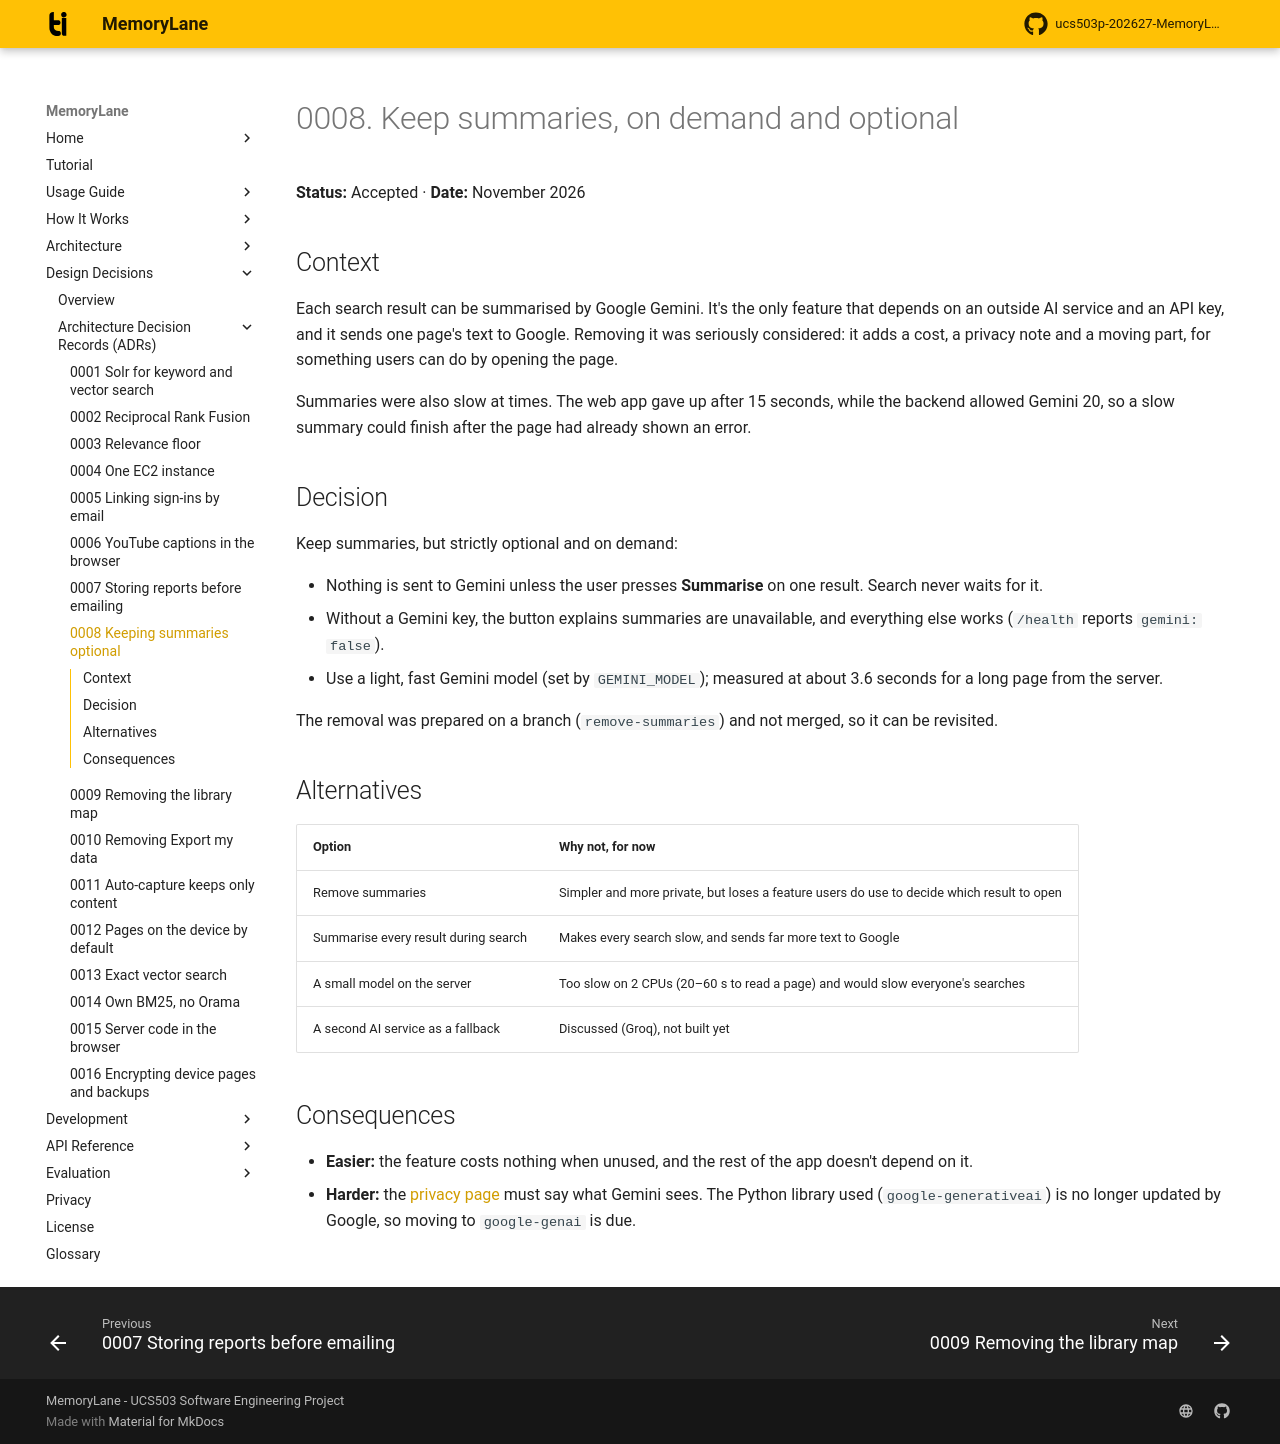

repository: rabeeh18/ucs503p-202627-MemoryLane · page: decisions/0008-keep-summaries-optional/index.html · generator: mkdocs

# 0008. Keep summaries, on demand and optional

**Status:** Accepted · **Date:** November 2026

## Context

Each search result can be summarised by Google Gemini. It's the only feature that depends on an outside AI service and an API key, and it sends one page's text to Google. Removing it was seriously considered: it adds a cost, a privacy note and a moving part, for something users can do by opening the page.

Summaries were also slow at times. The web app gave up after 15 seconds, while the backend allowed Gemini 20, so a slow summary could finish after the page had already shown an error.

## Decision

Keep summaries, but strictly optional and on demand:

- Nothing is sent to Gemini unless the user presses **Summarise** on one result. Search never waits for it.
- Without a Gemini key, the button explains summaries are unavailable, and everything else works (`/health` reports `gemini: false`).
- Use a light, fast Gemini model (set by `GEMINI_MODEL`); measured at about 3.6 seconds for a long page from the server.

The removal was prepared on a branch (`remove-summaries`) and not merged, so it can be revisited.

## Alternatives

| Option | Why not, for now |
| --- | --- |
| Remove summaries | Simpler and more private, but loses a feature users do use to decide which result to open |
| Summarise every result during search | Makes every search slow, and sends far more text to Google |
| A small model on the server | Too slow on 2 CPUs (20–60 s to read a page) and would slow everyone's searches |
| A second AI service as a fallback | Discussed (Groq), not built yet |

## Consequences

- **Easier:** the feature costs nothing when unused, and the rest of the app doesn't depend on it.
- **Harder:** the [privacy page](../privacy.md) must say what Gemini sees. The Python library used (`google-generativeai`) is no longer updated by Google, so moving to `google-genai` is due.
